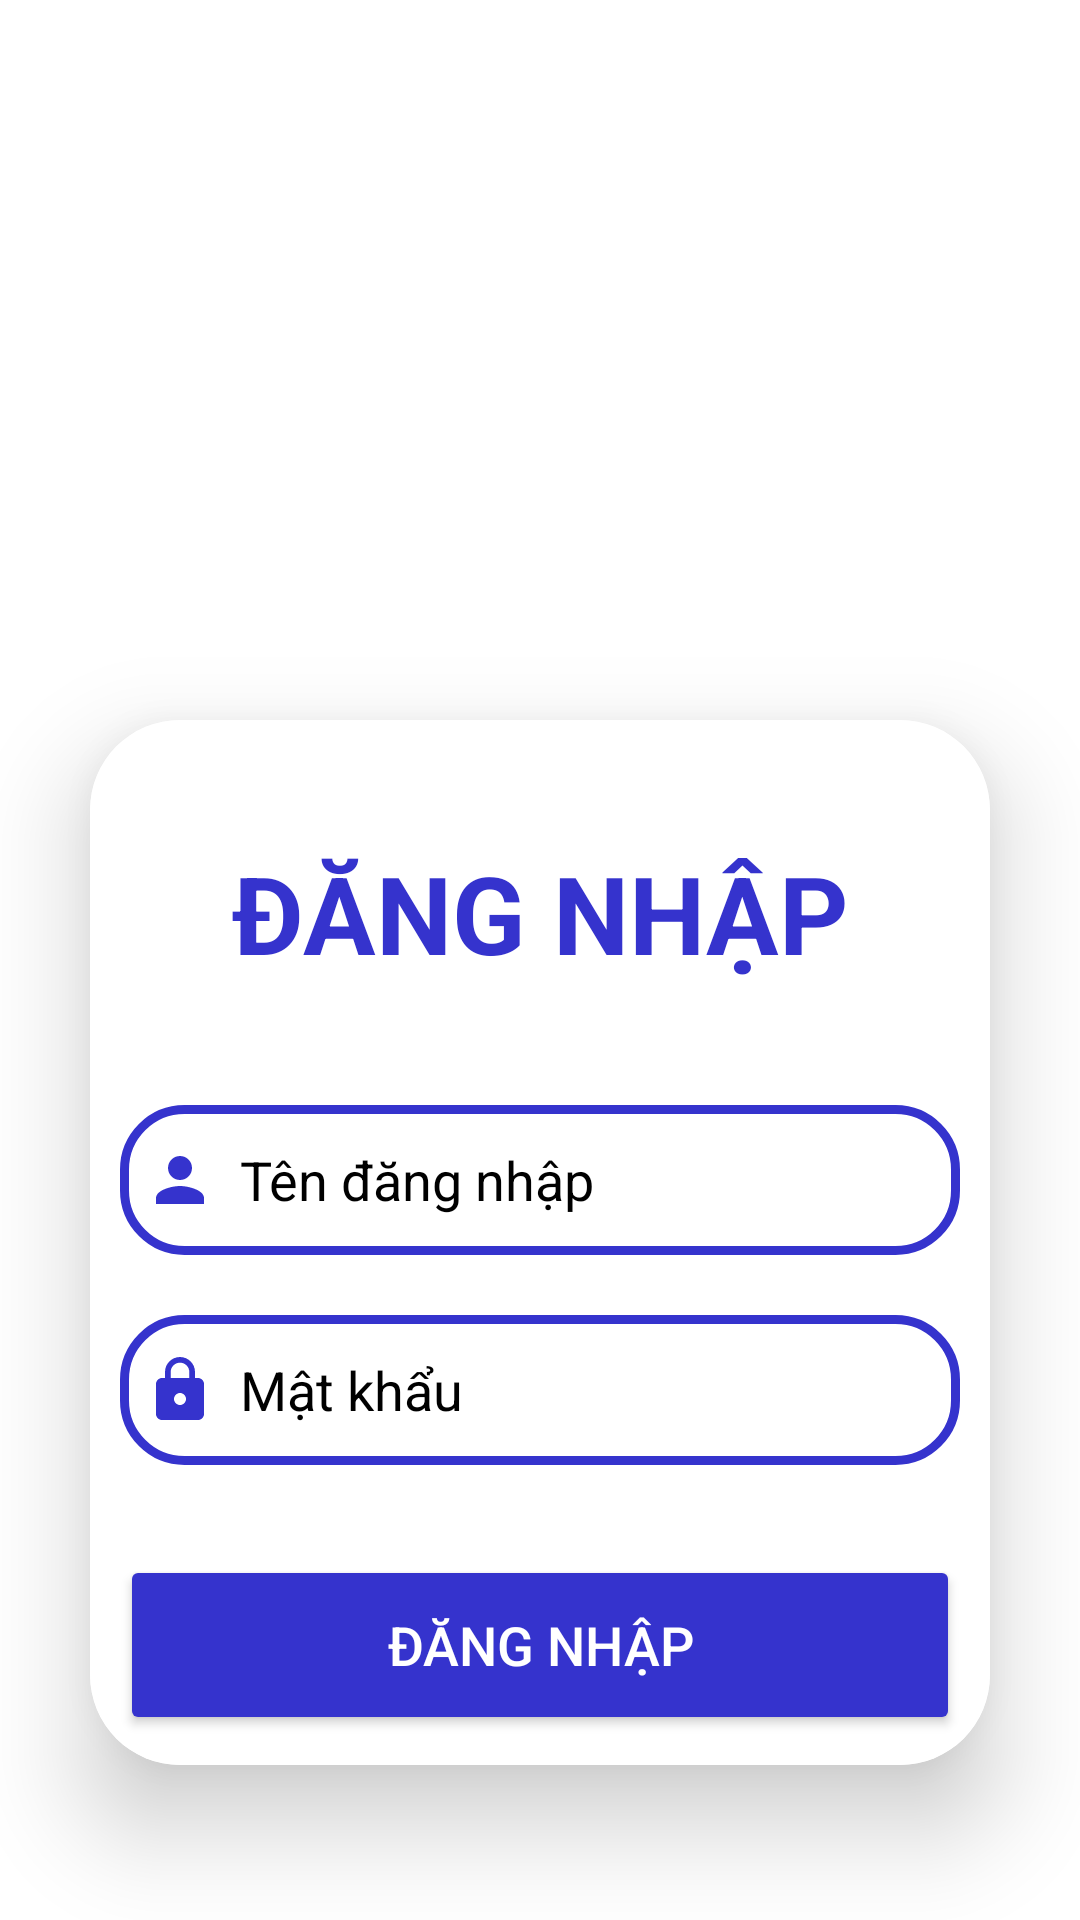

Here is an Android app screen rendered from its layout file. Give the layout XML and the strings, colors and styles it references.
<!-- AndroidManifest.xml: application theme Theme.Music -->
<!-- res/layout/activity_sign_in.xml -->
<?xml version="1.0" encoding="utf-8"?>
<LinearLayout xmlns:android="http://schemas.android.com/apk/res/android"
    xmlns:app="http://schemas.android.com/apk/res-auto"
    xmlns:tools="http://schemas.android.com/tools"
    android:layout_width="match_parent"
    android:layout_height="match_parent"
    android:orientation="vertical"
    android:gravity="center"
    tools:context=".SignInActivity"
    android:background="@drawable/music_background">

    <androidx.cardview.widget.CardView
        android:layout_width="match_parent"
        android:layout_height="wrap_content"
        android:layout_marginStart="30dp"
        android:layout_marginLeft="30dp"
        android:layout_marginTop="240dp"
        android:layout_marginEnd="30dp"
        android:background="@drawable/custom_edittext"
        app:cardCornerRadius="30dp"
        app:cardElevation="20dp">

        <LinearLayout

            android:layout_width="match_parent"
            android:layout_height="wrap_content"
            android:layout_gravity="center_horizontal"
            android:background="@color/white"
            android:orientation="vertical"
            android:padding="10dp">

            <TextView
                android:layout_width="match_parent"
                android:layout_height="wrap_content"
                android:layout_marginTop="30dp"
                android:text="@string/signin"
                android:textAlignment="center"
                android:textColor="@color/music"
                android:textSize="36sp"
                android:textStyle="bold" />

            <EditText
                android:id="@+id/editTextUsername"
                android:layout_width="match_parent"
                android:layout_height="50dp"
                android:layout_marginTop="40dp"
                android:background="@drawable/custom_edittext"
                android:drawableLeft="@drawable/baseline_person_24"
                android:drawablePadding="8dp"
                android:hint="@string/username"
                android:padding="8dp"
                android:textColor="@color/black"
                android:textColorHighlight="@color/cardview_dark_background"
                android:textColorHint="@color/black" />

            <EditText
                android:id="@+id/editTextPassword"
                android:layout_width="match_parent"
                android:layout_height="50dp"
                android:layout_marginTop="20dp"
                android:background="@drawable/custom_edittext"
                android:drawableLeft="@drawable/baseline_lock_24"
                android:drawablePadding="8dp"
                android:hint="@string/password"
                android:inputType="textPassword"
                android:padding="8dp"
                android:textColor="@color/black"
                android:textColorHighlight="@color/cardview_dark_background"
                android:textColorHint="@color/black" />

            <Button
                android:id="@+id/buttonLogin"
                android:layout_width="match_parent"
                android:layout_height="60dp"
                android:layout_marginTop="30dp"
                android:backgroundTint="@color/music"
                android:text="@string/signin"
                android:textColor="@color/white"
                android:textSize="18sp"
                app:cornerRadius="20dp" />
        </LinearLayout>
    </androidx.cardview.widget.CardView>

        <TextView
            android:id="@+id/btn_Register"
            android:layout_width="wrap_content"
            android:layout_height="wrap_content"
            android:padding="8dp"
            android:text="@string/registerPrompt"
            android:textSize="14sp"
            android:textAlignment="center"
            android:textColor="@color/white" />


        <TextView
            android:id="@+id/btn_Skip"
            android:layout_width="wrap_content"
            android:layout_height="wrap_content"
            android:layout_gravity="center_horizontal"
            android:padding="8dp"
            android:text="@string/guestAccount"
            android:textAlignment="center"
            android:textSize="14sp"
            android:textColor="@color/white"
            />


</LinearLayout>
<!-- resources referenced by this layout -->
<resources>
  <color name="black">#FF000000</color>
  <color name="music">#3533cd</color>
  <color name="white">#FFFFFFFF</color>
  <!-- drawable baseline_lock_24 (drawable) -->
  <vector android:height="24dp" android:tint="@color/music"
      android:viewportHeight="24" android:viewportWidth="24"
      android:width="24dp" xmlns:android="http://schemas.android.com/apk/res/android">
      <path android:fillColor="@android:color/white" android:pathData="M18,8h-1L17,6c0,-2.76 -2.24,-5 -5,-5S7,3.24 7,6v2L6,8c-1.1,0 -2,0.9 -2,2v10c0,1.1 0.9,2 2,2h12c1.1,0 2,-0.9 2,-2L20,10c0,-1.1 -0.9,-2 -2,-2zM12,17c-1.1,0 -2,-0.9 -2,-2s0.9,-2 2,-2 2,0.9 2,2 -0.9,2 -2,2zM15.1,8L8.9,8L8.9,6c0,-1.71 1.39,-3.1 3.1,-3.1 1.71,0 3.1,1.39 3.1,3.1v2z"/>
  </vector>
  <!-- drawable baseline_person_24 (drawable) -->
  <vector android:height="24dp" android:tint="@color/music"
      android:viewportHeight="24" android:viewportWidth="24"
      android:width="24dp" xmlns:android="http://schemas.android.com/apk/res/android">
      <path android:fillColor="@android:color/white" android:pathData="M12,12c2.21,0 4,-1.79 4,-4s-1.79,-4 -4,-4 -4,1.79 -4,4 1.79,4 4,4zM12,14c-2.67,0 -8,1.34 -8,4v2h16v-2c0,-2.66 -5.33,-4 -8,-4z"/>
  </vector>
  <!-- drawable custom_edittext (drawable) -->
  <?xml version="1.0" encoding="utf-8"?>
  <shape xmlns:android="http://schemas.android.com/apk/res/android"
      android:shape="rectangle">
      <stroke
          android:width="3dp"
          android:color="@color/music"/>
      <corners
          android:radius="20dp"/>
  </shape>
  <string name="guestAccount">Tài khoản khách</string>
  <string name="password">Mật khẩu</string>
  <string name="registerPrompt">Bạn chưa có tài khoản? Đăng ký ngay</string>
  <string name="signin">ĐĂNG NHẬP</string>
  <string name="username">Tên đăng nhập</string>
  <style name="Theme.Music" parent="Theme.MaterialComponents.DayNight.NoActionBar">
          
          <item name="colorPrimary">@color/white</item>
          <item name="colorPrimaryVariant">@color/black</item>
          <item name="colorOnPrimary">@color/black</item>
          
          <item name="colorSecondary">@color/white</item>
          <item name="colorSecondaryVariant">@color/teal_200</item>
          <item name="colorOnSecondary">@color/black</item>
          
          <item name="android:statusBarColor" tools:targetApi="l">?attr/colorPrimaryVariant</item>
          
      </style>
  <color name="teal_200">#FF03DAC5</color>
</resources>
